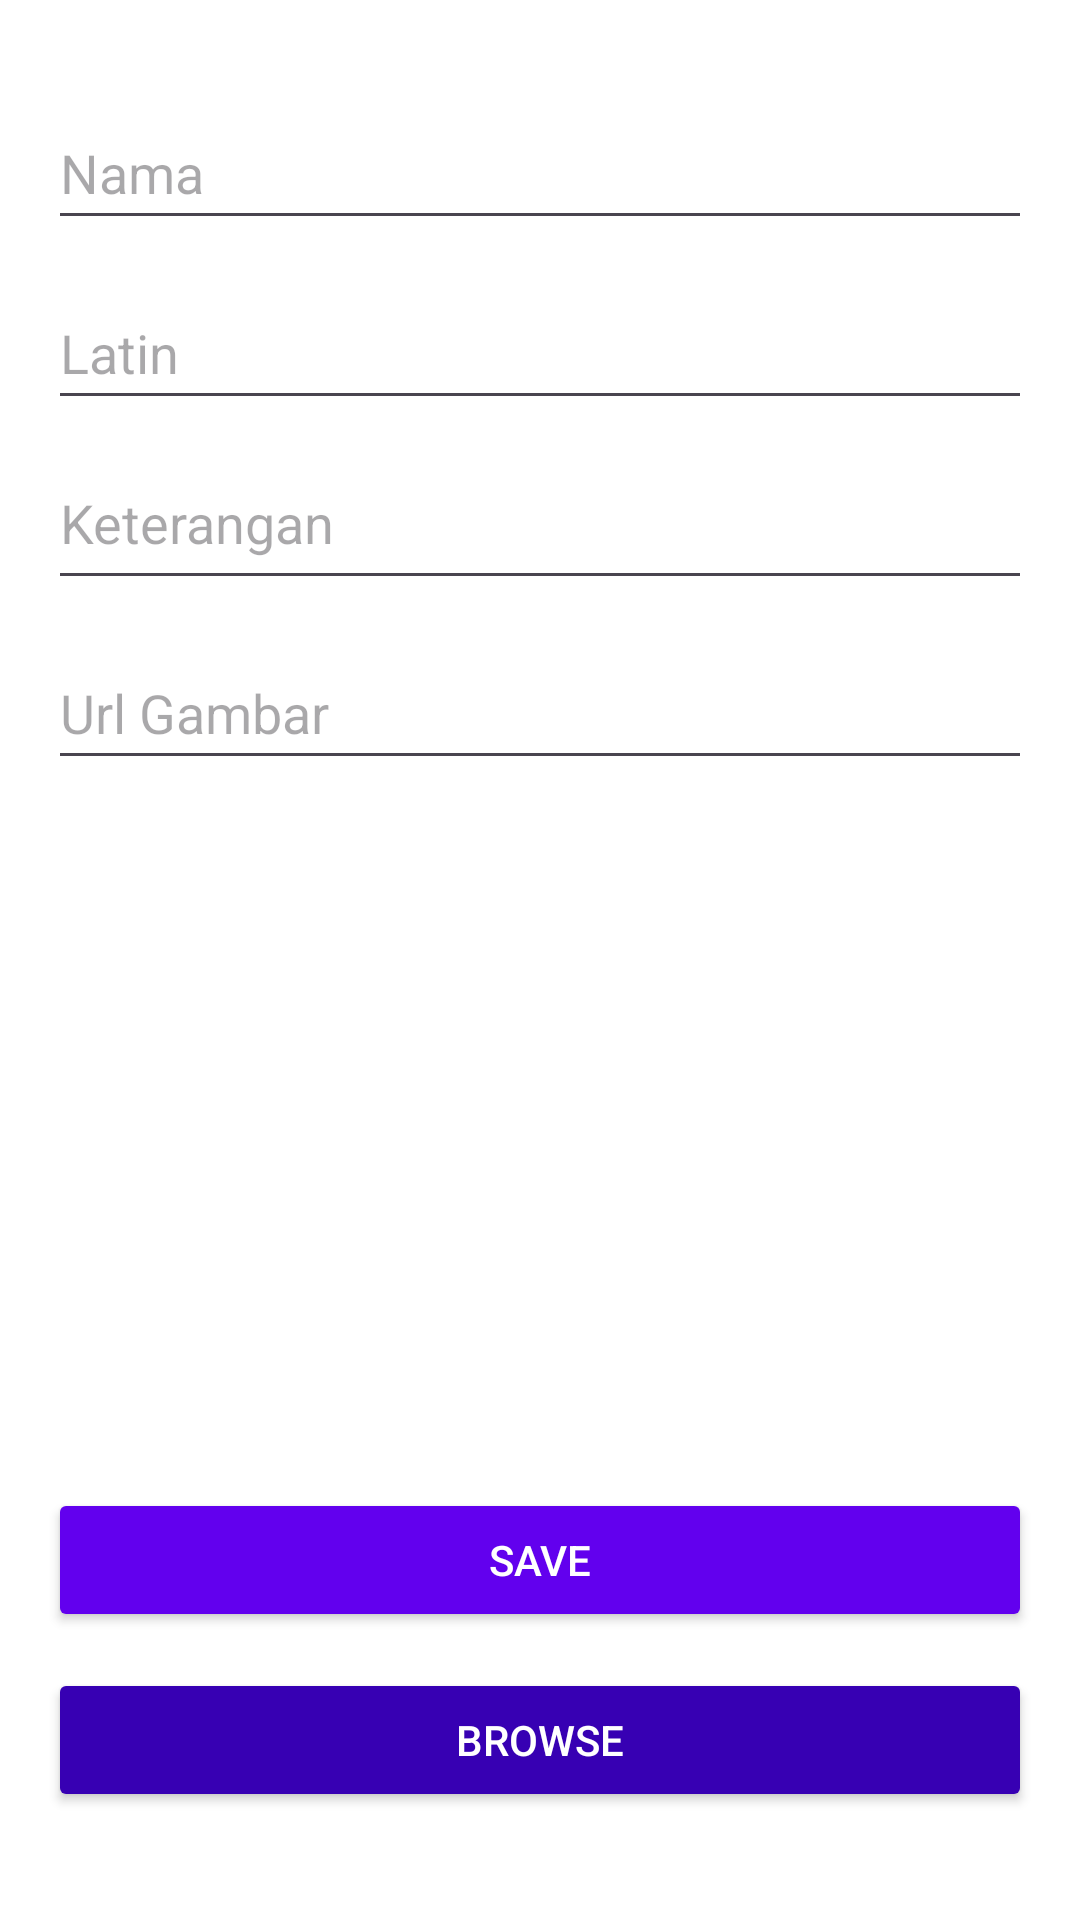

This screen was rendered from an Android layout file. Write that file and the resources it references.
<!-- AndroidManifest.xml: application theme Theme.Hewannusantara -->
<!-- res/layout/activity_add_hewan.xml -->
<?xml version="1.0" encoding="utf-8"?>
<ScrollView xmlns:android="http://schemas.android.com/apk/res/android"
    xmlns:app="http://schemas.android.com/apk/res-auto"
    xmlns:tools="http://schemas.android.com/tools"
    android:id="@+id/scrollView"
    android:layout_width="match_parent"
    android:layout_height="match_parent"
    tools:context=".AddHewanActivity"
    android:padding="16dp"
    android:background="@android:color/white">

    <androidx.constraintlayout.widget.ConstraintLayout
        android:layout_width="match_parent"
        android:layout_height="wrap_content">

        
        <EditText
            android:id="@+id/edtNama"
            android:layout_width="0dp"
            android:layout_height="48dp"
            android:hint="Nama"
            android:inputType="textPersonName"
            app:layout_constraintTop_toTopOf="parent"
            app:layout_constraintStart_toStartOf="parent"
            app:layout_constraintEnd_toEndOf="parent"
            android:layout_marginTop="16dp" />

        
        <EditText
            android:id="@+id/edtLatin"
            android:layout_width="0dp"
            android:layout_height="48dp"
            android:hint="Latin"
            android:inputType="textPersonName"
            app:layout_constraintTop_toBottomOf="@id/edtNama"
            app:layout_constraintStart_toStartOf="parent"
            app:layout_constraintEnd_toEndOf="parent"
            android:layout_marginTop="12dp" />

        
        <EditText
            android:id="@+id/edtDeskripsi"
            android:layout_width="0dp"
            android:layout_height="48dp"
            android:hint="Keterangan"
            android:gravity="top"
            android:inputType="textMultiLine"
            app:layout_constraintTop_toBottomOf="@id/edtLatin"
            app:layout_constraintStart_toStartOf="parent"
            app:layout_constraintEnd_toEndOf="parent"
            android:layout_marginTop="12dp" />

        
        <EditText
            android:id="@+id/edtUrl"
            android:layout_width="0dp"
            android:layout_height="48dp"
            android:hint="Url Gambar"
            android:inputType="textUri"
            app:layout_constraintTop_toBottomOf="@id/edtDeskripsi"
            app:layout_constraintStart_toStartOf="parent"
            app:layout_constraintEnd_toEndOf="parent"
            android:layout_marginTop="12dp" />

        
        <ImageView
            android:id="@+id/imgPreview"
            android:layout_width="0dp"
            android:layout_height="200dp"
            android:scaleType="centerCrop"
            android:contentDescription="Preview Gambar"
            app:layout_constraintTop_toBottomOf="@id/edtUrl"
            app:layout_constraintStart_toStartOf="parent"
            app:layout_constraintEnd_toEndOf="parent"
            android:layout_marginTop="16dp" />

        
        <Button
            android:id="@+id/btnSimpan"
            android:layout_width="0dp"
            android:layout_height="48dp"
            android:text="SAVE"
            android:textColor="@android:color/white"
            android:backgroundTint="@color/purple_500"
            app:layout_constraintTop_toBottomOf="@id/imgPreview"
            app:layout_constraintStart_toStartOf="parent"
            app:layout_constraintEnd_toEndOf="parent"
            android:layout_marginTop="20dp" />

        
        <Button
            android:id="@+id/btnBrowse"
            android:layout_width="0dp"
            android:layout_height="48dp"
            android:text="BROWSE"
            android:textColor="@android:color/white"
            android:backgroundTint="@color/purple_700"
            app:layout_constraintTop_toBottomOf="@id/btnSimpan"
            app:layout_constraintStart_toStartOf="parent"
            app:layout_constraintEnd_toEndOf="parent"
            android:layout_marginTop="12dp"
            android:layout_marginBottom="24dp" />

    </androidx.constraintlayout.widget.ConstraintLayout>
</ScrollView>
<!-- resources referenced by this layout -->
<resources>
  <color name="purple_500">#6200EE</color>
  <color name="purple_700">#3700B3</color>
  <style name="Theme.Hewannusantara" parent="Base.Theme.Hewannusantara" />
  <style name="Base.Theme.Hewannusantara" parent="Theme.Material3.DayNight.NoActionBar">
          
          
      </style>
</resources>
